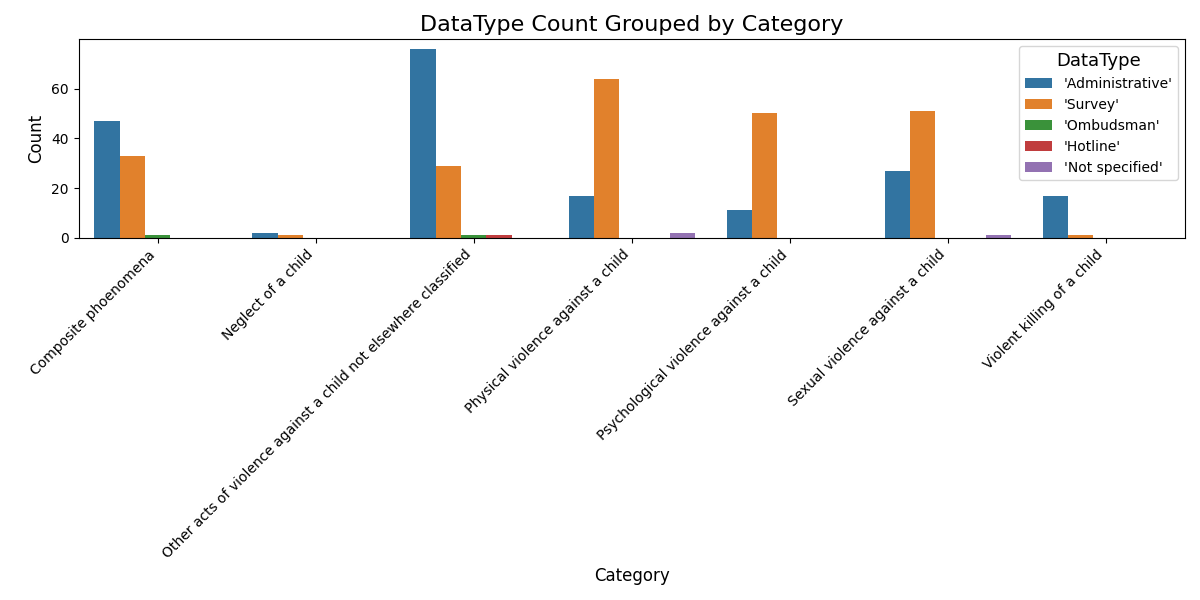

Values plotted in this chart, from the file beside it:
Category, DataType, Count
Composite phoenomena, 'Administrative', 47
Composite phoenomena, 'Survey', 33
Composite phoenomena, 'Ombudsman', 1
Neglect of a child, 'Administrative', 2
Neglect of a child, 'Survey', 1
Other acts of violence against a child n…, 'Administrative', 76
Other acts of violence against a child n…, 'Survey', 29
Other acts of violence against a child n…, 'Hotline', 1
Other acts of violence against a child n…, 'Ombudsman', 1
Physical violence against a child, 'Survey', 64
Physical violence against a child, 'Administrative', 17
Physical violence against a child, 'Not specified', 2
Psychological violence against a child, 'Survey', 50
Psychological violence against a child, 'Administrative', 11
Sexual violence against a child, 'Survey', 51
Sexual violence against a child, 'Administrative', 27
Sexual violence against a child, 'Not specified', 1
Violent killing of a child, 'Administrative', 17
Violent killing of a child, 'Survey', 1
